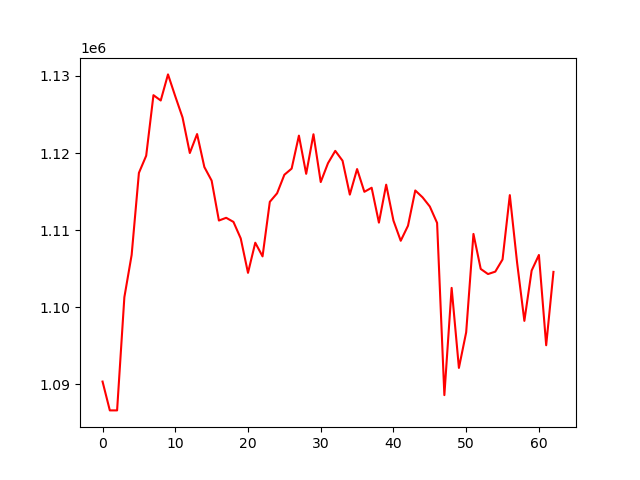

The table this chart was drawn from, first rows:
, 0
0, 1090325
1, 1086582
2, 1086581
3, 1101274
4, 1106760
5, 1117417
6, 1119644
7, 1127508
8, 1126817
9, 1130205
10, 1127361
11, 1124611
12, 1119999
13, 1122459
14, 1118173
15, 1116414
16, 1111232
17, 1111589
18, 1111054
19, 1108911
20, 1104439
21, 1108352
22, 1106578
23, 1113660
24, 1114770
25, 1117175
26, 1117973
27, 1122257
28, 1117295
29, 1122432
30, 1116228
31, 1118679
32, 1120277
33, 1118998
34, 1114597
35, 1117915
36, 1114961
37, 1115489
38, 1110958
39, 1115890
40, 1111221
41, 1108605
42, 1110556
43, 1115136
44, 1114247
45, 1113052
46, 1110923
47, 1088565
48, 1102488
49, 1092098
50, 1096728
51, 1109493
52, 1104946
53, 1104283
54, 1104596
55, 1106179
56, 1114532
57, 1105772
58, 1098206
59, 1104735
... 3 more rows
